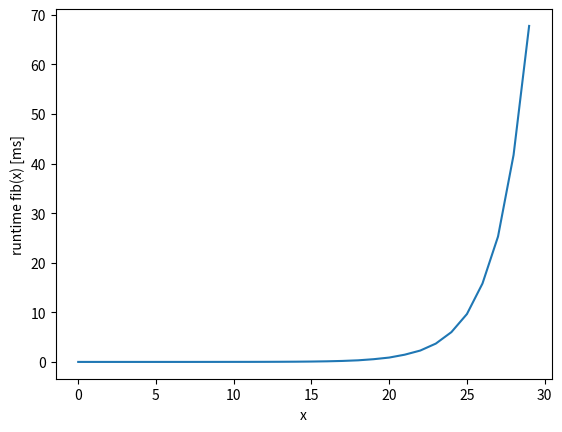

This chart was generated by the following Python code:
print("fibonacci [Ex. 2.3 c+d)]")

import time;
import matplotlib.pyplot as plt;

print("c)");

def fibonacciFunc(x):
	if x <= 1: return 1;
	
	return fibonacciFunc(x - 1) + fibonacciFunc(x - 2);


for i in range(1, 21):
	fib = fibonacciFunc(i);
	print("fib(" + str(i) + ") = " + str(fib));
	

print(" ");
print("d)");

runtimes = [];

for i in range(30):
	timeStart = time.time();
	fibonacciFunc(i);
	ms = 1000 * (time.time() - timeStart);
	runtimes.append(ms);


plt.plot(runtimes);
plt.xlabel('x');
plt.ylabel('runtime fib(x) [ms]');
plt.show();
